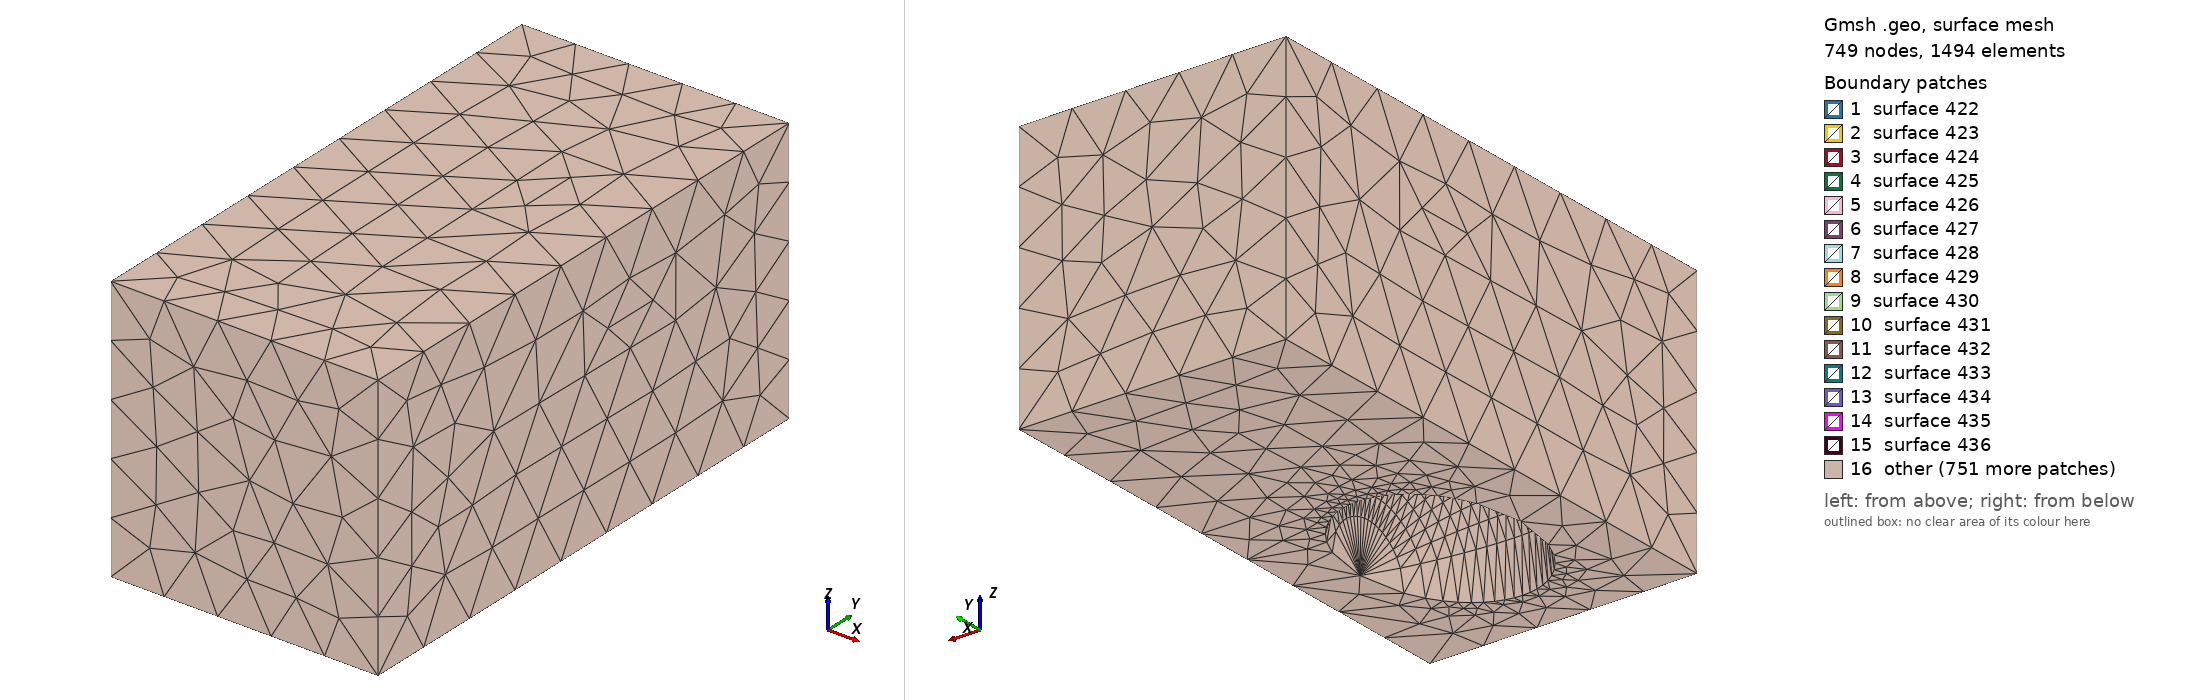

Gmsh geometry script, surface-meshed: 749 nodes, 1494 surface elements. Boundary patches (legend numbers): 1 surface 422, 2 surface 423, 3 surface 424, 4 surface 425, 5 surface 426, 6 surface 427, 7 surface 428, 8 surface 429, 9 surface 430, 10 surface 431, 11 surface 432, 12 surface 433, 13 surface 434, 14 surface 435, 15 surface 436, 16 other. Left view from above one corner, right view from below the opposite corner. The script declares no physical surfaces, so the legend lists its geometric surfaces. The drawing asked Gmsh for element sizes between 1% and 20% of the model's largest extent; the script's own settings can give other sizes.

=== demo_elipsoidal_shape_triangle_surface.geo (drawn) ===
//+
SetFactory("OpenCASCADE");

/* Define parameters */

nx = 20;
ny = 20;

x_min = 10;
x_max = 40;

y_center = 30;

/* create points on mountain */

p_left = newp;
Point(p_left) = {x_min, y_center, 0};

p_center = newp;

For I In {1:nx-1}
    For J In {0:ny}
        x = x_min+(x_max-x_min)/nx*I;
        y = 30-(20^2-20^2/15^2*(x-25)^2)^0.5+2*(20^2-20^2/15^2*(x-25)^2)^0.5/ny*J;
        If (1-(x-25)^2/15^2-(y-30)^2/20^2<0)
            z = 0;
        Else
            z = 20*(1-(x-25)^2/15^2-(y-30)^2/20^2)^0.5;
        EndIf
        Point(p_center+(ny+1)*(I-1)+J) = {x, y, z};
    EndFor
EndFor

p_right = newp;
Point(p_right) = {x_max, y_center, 0};

/* Create surface of mountain */

// create lines along y-axis at different x locations

line_ver = newc;

For I In {1:nx-1}
    For J In {0:ny-1}
        Line(line_ver+ny*(I-1)+J) = {p_center+(ny+1)*(I-1)+J, p_center+(ny+1)*(I-1)+J+1};
    EndFor
EndFor

// create lines at most left surface (connect p_left with p_center+0....p_center+ny)

line_left = newc;
For J In {0:ny}
    Line(line_left+J) = {p_left, p_center+J};
EndFor

// create curve loops at most left surface

cl_left = newcl;
For J In {0:ny-1}
    Curve Loop(cl_left+J) = {line_left+J, line_ver+J, -line_left-J-1};
EndFor

// create most left surfaces

s_left = news;
For J In {0:ny-1}
    Surface(s_left+J) = {cl_left+J};
EndFor

// create lines at center surfaces

line_center = newc;
For I In {1:nx-2}
    For J In {0:2*ny}
        If (J%2==0)
           Line(line_center+(2*ny+1)*(I-1)+J) = {p_center+(ny+1)*(I-1)+J/2, p_center+(ny+1)*(I)+J/2};
        Else
           Line(line_center+(2*ny+1)*(I-1)+J) = {p_center+(ny+1)*(I-1)+(J+1)/2, p_center+(ny+1)*(I)+(J-1)/2};
        EndIf
    EndFor
EndFor

// create line loop at center surfaces

cl_center_left = newcl;
For I In {1:nx-2}
    For J In {0:ny-1}
        Curve Loop(cl_center_left+ny*(I-1)+J) = {line_ver+ny*(I-1)+J, line_center+(2*ny+1)*(I-1)+2*J+1, -(line_center+(2*ny+1)*(I-1)+2*J)};
    EndFor
EndFor

s_center_left = news;
For I In {1:nx-2}
    For J In {0:ny-1}
        Surface(s_center_left+ny*(I-1)+J) = {cl_center_left+ny*(I-1)+J};
    EndFor
EndFor


cl_center_right = newcl;
For I In {1:nx-2}
    For J In {0:ny-1}
        Curve Loop(cl_center_right+ny*(I-1)+J) = {line_center+(2*ny+1)*(I-1)+2*J+1, line_ver+ny*(I)+J, -(line_center+(2*ny+1)*(I-1)+2*J+2)};
    EndFor
EndFor

s_center_right = news;
For I In {1:nx-2}
    For J In {0:ny-1}
        Surface(s_center_right+ny*(I-1)+J) = {cl_center_right+ny*(I-1)+J};
    EndFor
EndFor

// create lines at most right surface

line_right = newc;
For J In {0:ny}
    Line(line_right+J) = {p_right, p_center+(ny+1)*(nx-2)+J};
EndFor

// create curve loops at most right surface

cl_right = newcl;
For J In {0:ny-1}
    Curve Loop(cl_right+J) = {line_right+J, line_ver+ny*(nx-2)+J, -line_right-J-1};
EndFor

// create most right surfaces

s_right = news;
For J In {0:ny-1}
    Surface(s_right+J) = {cl_right+J};
EndFor

// create bottom surface
/*
Printf('%g', line_left);
Printf('%g', line_center);
Printf('%g', line_center+(2*ny+1)*(nx-3));
Printf('%g', -line_right);
Printf('%g', line_right+ny);
Printf('%g', -(line_center+(2*ny+1)*(nx-3)+2*ny));
Printf('%g', -(line_center+2*ny));
Printf('%g', -line_left-ny);
*/


cl_bottom = newcl;
Curve Loop(cl_bottom) = {line_left,  line_center:line_center+(2*ny+1)*(nx-3):2*ny+1, -line_right, line_right+ny, -(line_center+(2*ny+1)*(nx-3)+2*ny):-(line_center+2*ny):2*ny+1, -line_left-ny};

s_bottom = news;
Surface(s_bottom) = {cl_bottom};

// create mountain volume

sc_mountain = news;
Surface Loop(sc_mountain) = {s_bottom, s_left:s_left+ny-1, s_center_left:s_center_left+ny*(nx-2-1)+ny-1, s_center_right:s_center_right+ny*(nx-2-1)+ny-1, s_right:s_right+ny-1};
v_m = newv;
Volume(v_m) = {sc_mountain};

/* create whole box domain */
v_m_box = newv;
Box(v_m_box) = {0, 0, 0, 50, 100, 50};

BooleanDifference{ Volume{v_m_box}; Delete; }{ Volume{v_m}; Delete; }
